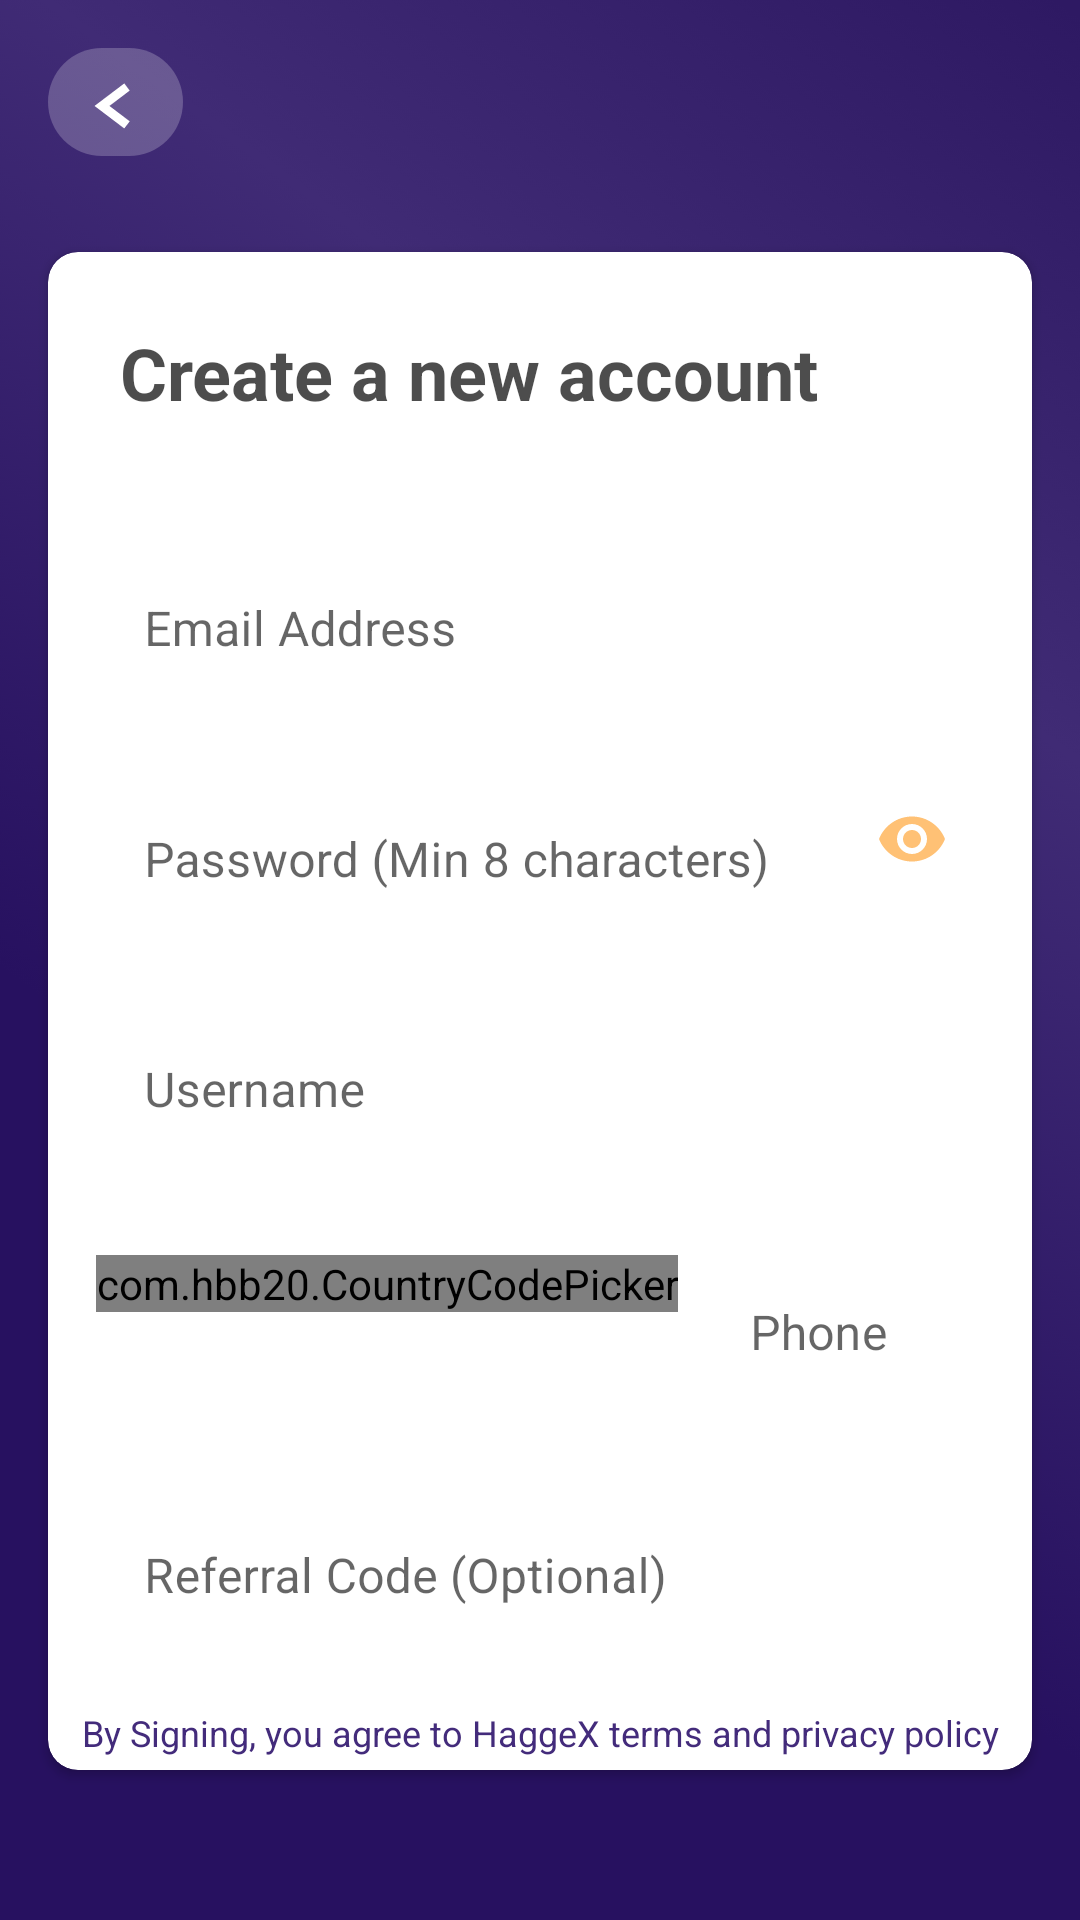

Here is an Android app screen rendered from its layout file. Give the layout XML and the strings, colors and styles it references.
<!-- AndroidManifest.xml: application theme Theme.HagglexApp -->
<!-- res/layout/fragment_register.xml -->
<?xml version="1.0" encoding="utf-8"?>
<androidx.constraintlayout.widget.ConstraintLayout xmlns:android="http://schemas.android.com/apk/res/android"
    xmlns:app="http://schemas.android.com/apk/res-auto"
    xmlns:tools="http://schemas.android.com/tools"
    android:layout_width="match_parent"
    android:layout_height="match_parent"
    android:background="@drawable/bg"
    tools:context=".ui.view.signup.RegisterFragment">

    <ImageButton
        android:id="@+id/back_button"
        android:layout_width="wrap_content"
        android:layout_height="wrap_content"
        android:layout_marginStart="16dp"
        android:layout_marginTop="16dp"
        android:background="@drawable/back"
        android:backgroundTint="@color/white"
        android:foregroundTint="@color/white"
        app:layout_constraintStart_toStartOf="parent"
        app:layout_constraintTop_toTopOf="parent" />

    <androidx.cardview.widget.CardView
        android:id="@+id/card"
        android:layout_width="match_parent"
        android:layout_height="0dp"
        android:layout_marginStart="16dp"
        android:layout_marginTop="32dp"
        android:layout_marginEnd="16dp"
        android:layout_marginBottom="50dp"
        android:paddingTop="20dp"
        app:cardCornerRadius="10dp"
        app:layout_constraintBottom_toBottomOf="parent"
        app:layout_constraintEnd_toEndOf="parent"
        app:layout_constraintStart_toStartOf="parent"
        app:layout_constraintTop_toBottomOf="@+id/back_button">

        <androidx.constraintlayout.widget.ConstraintLayout
            android:layout_width="match_parent"
            android:layout_height="match_parent">

            <TextView
                android:id="@+id/textView5"
                android:layout_width="wrap_content"
                android:layout_height="wrap_content"
                android:layout_marginStart="24dp"
                android:layout_marginTop="24dp"
                android:text="Create a new account"
                android:textColor="#B2000000"
                android:textSize="24sp"
                android:textStyle="bold"
                app:layout_constraintStart_toStartOf="parent"
                app:layout_constraintTop_toTopOf="parent" />

            <com.google.android.material.textfield.TextInputLayout
                android:id="@+id/email"
                android:layout_width="0dp"
                android:layout_height="61dp"

                android:layout_marginStart="16dp"
                android:layout_marginTop="24dp"
                android:layout_marginEnd="16dp"
                app:boxBackgroundMode="none"
                app:errorEnabled="true"
                app:errorIconTint="@color/haglle_brown"
                app:layout_constraintEnd_toEndOf="parent"
                app:layout_constraintStart_toStartOf="parent"
                app:layout_constraintTop_toBottomOf="@+id/textView5">

                <com.google.android.material.textfield.TextInputEditText
                    android:id="@+id/emailText"
                    android:layout_width="match_parent"
                    android:layout_height="55dp"
                    android:hint="Email Address"
                    android:inputType="textEmailAddress"
                    android:textColor="#CD000000"
                    android:textColorHint="@color/white"
                    android:textSize="16sp"
                    app:textInputLayoutFocusedRectEnabled="true" />
            </com.google.android.material.textfield.TextInputLayout>

            <com.google.android.material.textfield.TextInputLayout
                android:id="@+id/password"
                android:layout_width="0dp"
                android:layout_height="61dp"

                android:layout_marginTop="16dp"
                app:boxBackgroundMode="none"
                app:errorEnabled="true"
                app:errorIconTint="@color/haglle_brown"
                app:layout_constraintEnd_toEndOf="@+id/email"
                app:layout_constraintStart_toStartOf="@+id/email"
                app:layout_constraintTop_toBottomOf="@+id/email"
                app:passwordToggleEnabled="true"
                app:passwordToggleTint="@color/haggle_orange">

                <com.google.android.material.textfield.TextInputEditText
                    android:id="@+id/passwordText"
                    android:layout_width="match_parent"
                    android:layout_height="55dp"
                    android:hint="Password (Min 8 characters)"
                    android:inputType="textPassword"
                    android:textColor="#CD000000"
                    android:textColorHint="@color/white"
                    android:textSize="16sp"
                    app:textInputLayoutFocusedRectEnabled="true" />
            </com.google.android.material.textfield.TextInputLayout>

            <com.google.android.material.textfield.TextInputLayout
                android:id="@+id/username"
                android:layout_width="0dp"
                android:layout_height="65dp"

                android:layout_marginTop="16dp"
                app:boxBackgroundMode="none"
                app:errorEnabled="true"
                app:errorIconTint="@color/haglle_brown"
                app:layout_constraintEnd_toEndOf="@+id/password"
                app:layout_constraintStart_toStartOf="@+id/password"
                app:layout_constraintTop_toBottomOf="@+id/password">

                <com.google.android.material.textfield.TextInputEditText
                    android:id="@+id/userNameText"
                    android:layout_width="match_parent"
                    android:layout_height="wrap_content"
                    android:hint="Username"
                    android:inputType="textPersonName"
                    android:textColorHint="@color/white"
                    android:textSize="16sp"
                    app:textInputLayoutFocusedRectEnabled="true" />

            </com.google.android.material.textfield.TextInputLayout>

            <com.google.android.material.textfield.TextInputLayout
                android:id="@+id/phoneNumber"
                android:layout_width="0dp"
                android:layout_height="65dp"

                android:layout_marginStart="8dp"
                android:layout_marginTop="16dp"
                app:boxBackgroundMode="none"
                app:counterEnabled="true"
                app:counterMaxLength="10"
                app:errorEnabled="true"
                app:errorIconTint="@color/haglle_brown"
                app:layout_constraintEnd_toEndOf="@+id/username"
                app:layout_constraintStart_toEndOf="@+id/ccp"
                app:layout_constraintTop_toBottomOf="@+id/username">

                <com.google.android.material.textfield.TextInputEditText
                    android:id="@+id/phoneText"
                    android:layout_width="match_parent"
                    android:layout_height="wrap_content"
                    android:hint="Phone"
                    android:inputType="number|phone"
                    android:maxLength="10"
                    android:textColorHint="@color/white"
                    android:textSize="16sp"
                    app:textInputLayoutFocusedRectEnabled="true" />

            </com.google.android.material.textfield.TextInputLayout>

            <com.hbb20.CountryCodePicker
                android:id="@+id/ccp"
                android:layout_width="wrap_content"
                android:layout_height="wrap_content"
                android:layout_marginStart="16dp"
                android:layout_marginTop="35dp"
                app:layout_constraintStart_toStartOf="parent"
                app:layout_constraintTop_toBottomOf="@+id/username" />

            <Button
                android:id="@+id/signup"
                android:layout_width="0dp"
                android:layout_height="59dp"
                android:layout_marginTop="16dp"
                android:layout_marginBottom="32dp"
                android:text="Sign Up"
                app:cornerRadius="10dp"
                app:layout_constraintBottom_toBottomOf="parent"
                app:layout_constraintEnd_toEndOf="@+id/textView6"
                app:layout_constraintHorizontal_bias="0.0"
                app:layout_constraintStart_toStartOf="@+id/textView6"
                app:layout_constraintTop_toBottomOf="@+id/textView6" />

            <com.google.android.material.textfield.TextInputLayout
                android:id="@+id/referal"
                android:layout_width="0dp"
                android:layout_height="65dp"

                android:layout_marginTop="16dp"
                app:boxBackgroundMode="none"
                app:errorEnabled="true"
                app:errorIconTint="@color/haglle_brown"
                app:layout_constraintEnd_toEndOf="@+id/phoneNumber"
                app:layout_constraintStart_toStartOf="@+id/ccp"
                app:layout_constraintTop_toBottomOf="@+id/phoneNumber">

                <com.google.android.material.textfield.TextInputEditText
                    android:id="@+id/referalText"
                    android:layout_width="match_parent"
                    android:layout_height="wrap_content"
                    android:hint="Referral Code (Optional)"
                    android:inputType="textPersonName"
                    android:textColorHint="@color/white"
                    android:textSize="16sp"
                    app:textInputLayoutFocusedRectEnabled="true" />
            </com.google.android.material.textfield.TextInputLayout>

            <TextView
                android:id="@+id/textView6"
                android:layout_width="wrap_content"
                android:layout_height="wrap_content"
                android:layout_marginStart="16dp"
                android:layout_marginTop="24dp"
                android:layout_marginEnd="16dp"
                android:text="By Signing, you agree to HaggeX terms and privacy policy"
                android:textColor="@color/haggle_p"
                android:textSize="12sp"
                app:layout_constraintEnd_toEndOf="parent"
                app:layout_constraintHorizontal_bias="0.486"
                app:layout_constraintStart_toStartOf="parent"
                app:layout_constraintTop_toBottomOf="@+id/referal" />

            <ProgressBar
                android:id="@+id/progressBar2"
                style="?android:attr/progressBarStyle"
                android:layout_width="34dp"
                android:layout_height="34dp"
                android:layout_marginTop="8dp"
                android:layout_marginBottom="8dp"
                android:visibility="gone"
                app:layout_constraintBottom_toBottomOf="parent"
                app:layout_constraintEnd_toEndOf="@+id/signup"
                app:layout_constraintStart_toStartOf="@+id/signup"
                app:layout_constraintTop_toBottomOf="@+id/signup" />

            <TextView
                android:id="@+id/error"
                android:layout_width="wrap_content"
                android:layout_height="wrap_content"
                android:layout_marginTop="16dp"
                android:text="Oops! An error occurred"
                android:textColor="@color/haggle_p"
                android:visibility="gone"
                app:layout_constraintBottom_toBottomOf="parent"
                app:layout_constraintEnd_toEndOf="@+id/signup"
                app:layout_constraintStart_toStartOf="@+id/signup"
                app:layout_constraintTop_toBottomOf="@+id/signup"
                app:layout_constraintVertical_bias="0.0" />


        </androidx.constraintlayout.widget.ConstraintLayout>

    </androidx.cardview.widget.CardView>

</androidx.constraintlayout.widget.ConstraintLayout>
<!-- resources referenced by this layout -->
<resources>
  <color name="haggle_orange">#FFC175</color>
  <color name="haggle_p">#432B7B</color>
  <color name="haglle_brown">#3E0606</color>
  <color name="white">#FFFFFFFF</color>
  <!-- drawable back: png bitmap (drawable-ldpi, 850 bytes) -->
  <!-- drawable bg: png bitmap (drawable-ldpi, 89392 bytes) -->
  <style name="Theme.HagglexApp" parent="Theme.MaterialComponents.DayNight.NoActionBar">
          
          <item name="colorPrimary">@color/haggle_p</item>
          <item name="colorPrimaryVariant">@color/haggle_l</item>
          <item name="colorOnPrimary">@color/white</item>
          
          <item name="colorSecondary">@color/haggle_orange</item>
          <item name="colorSecondaryVariant">@color/teal_700</item>
          <item name="colorOnSecondary">@color/black</item>
          
          <item name="android:statusBarColor" tools:targetApi="l">?attr/colorPrimaryVariant</item>
          
      </style>
  <color name="haggle_l">#6A4BBC</color>
  <color name="teal_700">#FF018786</color>
  <color name="black">#FF000000</color>
</resources>
